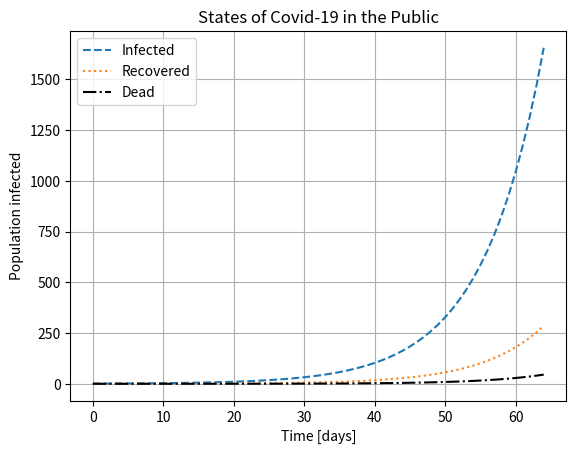

The matplotlib source for this figure:
# For simulating deaths in addition to infected and recovered
from scipy.integrate import solve_ivp
import matplotlib.pyplot as plt
import numpy as np

# the maximum time of virus in days
maxtime = 65
# people in Idaho
N = 1754000
def kinetics(rateInfect, rateRecover, k3, a_0, b_0, c_0, d_0):
    def abc(t, y):
        ''' System of differential equations: y(t) = [A(t),B(t),C(t)]
            returns:
                A list containing [dA/dt, dB/dt, dC/dt]
        '''
# where A is uninfected, B is infected, C is recovered, and D is dead
        A,B,C,D = y
        return [-rateInfect*A*B/(A+B+C+D), rateInfect*A*B/(A+B+C+D)-rateRecover*B-k3*B, rateRecover*B, k3*B]
    return solve_ivp(abc, [0, maxtime], [a_0,b_0,c_0,d_0], t_eval=np.arange(0, maxtime, 1),method='Radau')

solution = kinetics(0.139,0.02,0.003167, N-1,1,0,0) # The numbers are 56 dead over 1768 infected currently as of 04-26-20 if there is a findings team member who has the actual death rate, go ahead and change it. Infection rate from www.worldometers.info/coronavirus.


#plt.plot(solution.t,solution.y[0],label='Uninfected')
plt.plot(solution.t,solution.y[1],label='Infected',linestyle='dashed')
plt.plot(solution.t,solution.y[2],label='Recovered',linestyle='dotted')
plt.plot(solution.t,solution.y[3],label='Dead',linestyle= '-.',color='Black')
plt.xlabel('Time [days]')
plt.ylabel('Population infected')
plt.grid() 
plt.legend()
plt.show()
plt.title('States of Covid-19 in the Public')

